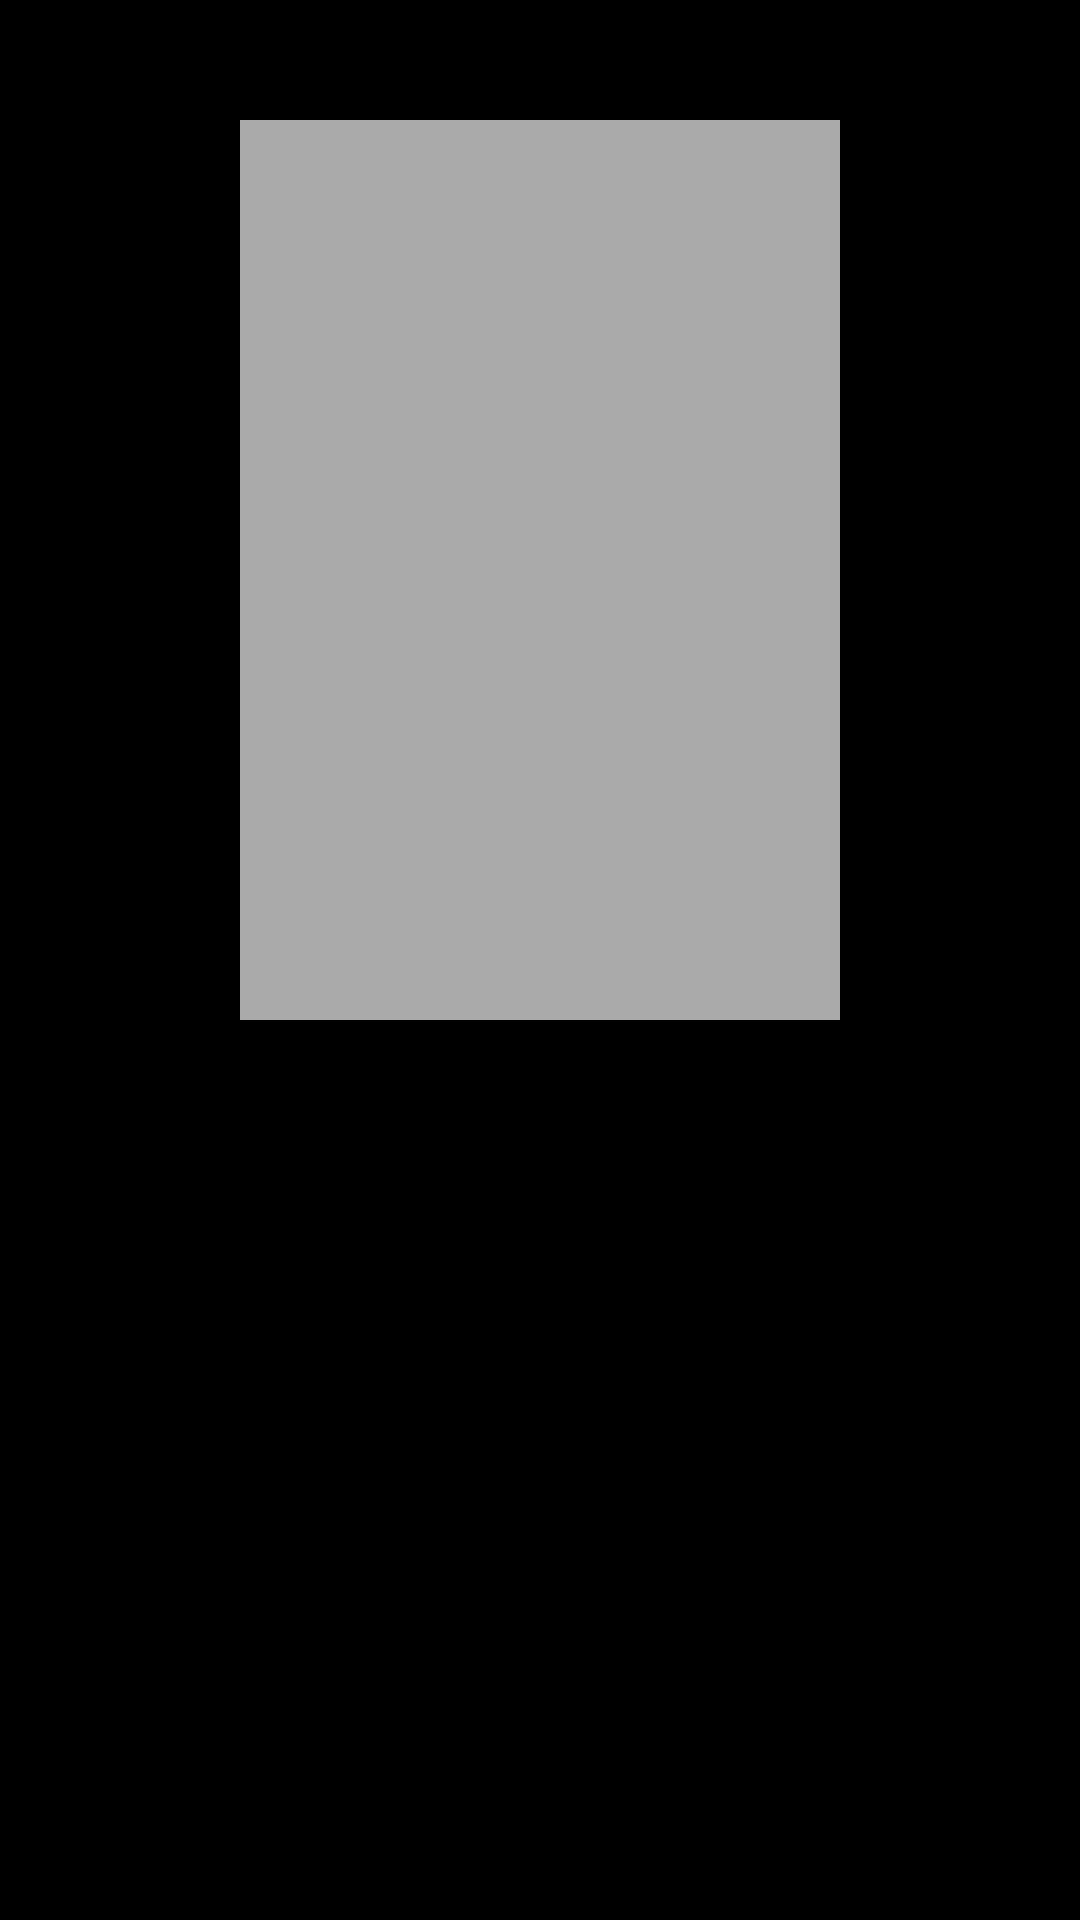

Write the Android layout XML for this screen, with the resource values it uses.
<!-- AndroidManifest.xml: application theme Theme.Leanback -->
<!-- res/layout/fragment_detail.xml -->
<?xml version="1.0" encoding="utf-8"?>
<LinearLayout xmlns:android="http://schemas.android.com/apk/res/android"
    android:layout_width="match_parent"
    android:layout_height="match_parent"
    android:orientation="horizontal"
    android:padding="40dp"
    android:background="@android:color/black"
    android:focusable="true"
    android:focusableInTouchMode="true">

    
    <LinearLayout
        android:layout_width="280dp"
        android:layout_height="wrap_content"
        android:orientation="vertical"
        android:layout_marginEnd="32dp"
        android:focusable="false">

        <ImageView
            android:id="@+id/detail_poster"
            android:layout_width="200dp"
            android:layout_height="300dp"
            android:layout_gravity="center_horizontal"
            android:layout_marginBottom="16dp"
            android:scaleType="centerCrop"
            android:background="@android:color/darker_gray"
            android:clickable="false"
            android:focusable="false" />

        <TextView
            android:id="@+id/detail_title"
            android:layout_width="wrap_content"
            android:layout_height="wrap_content"
            android:textSize="24sp"
            android:textColor="@android:color/white"
            android:paddingBottom="12dp" />

        <TextView
            android:id="@+id/detail_info"
            android:layout_width="wrap_content"
            android:layout_height="wrap_content"
            android:textSize="14sp"
            android:textColor="@android:color/darker_gray"
            android:paddingBottom="8dp"
            android:maxLines="5" />

        <TextView
            android:id="@+id/detail_desc"
            android:layout_width="wrap_content"
            android:layout_height="wrap_content"
            android:textSize="13sp"
            android:textColor="@android:color/tertiary_text_dark"
            android:maxLines="6" />
    </LinearLayout>

    
    <LinearLayout
        android:layout_width="0dp"
        android:layout_height="match_parent"
        android:layout_weight="1"
        android:orientation="vertical"
        android:focusable="false">

        <TextView
            android:id="@+id/episodes_header"
            android:layout_width="wrap_content"
            android:layout_height="wrap_content"
            android:text="▶ 剧集列表（上下选择，点击播放）"
            android:textSize="20sp"
            android:textColor="#FF6B35"
            android:paddingBottom="12dp" />

        <androidx.leanback.widget.VerticalGridView
            android:id="@+id/episodes_grid"
            android:layout_width="match_parent"
            android:layout_height="0dp"
            android:layout_weight="1"
            android:numColumns="4"
            android:verticalSpacing="12dp"
            android:horizontalSpacing="12dp"
            android:focusable="true" />
    </LinearLayout>

</LinearLayout>
<!-- resources referenced by this layout -->
<resources>
  <style name="Theme.Leanback" parent="@style/Theme.Leanback">
          <item name="android:windowBackground">@android:color/black</item>
          <item name="android:colorPrimary">#FF6B35</item>
          <item name="android:colorAccent">#FF6B35</item>
      </style>
</resources>
